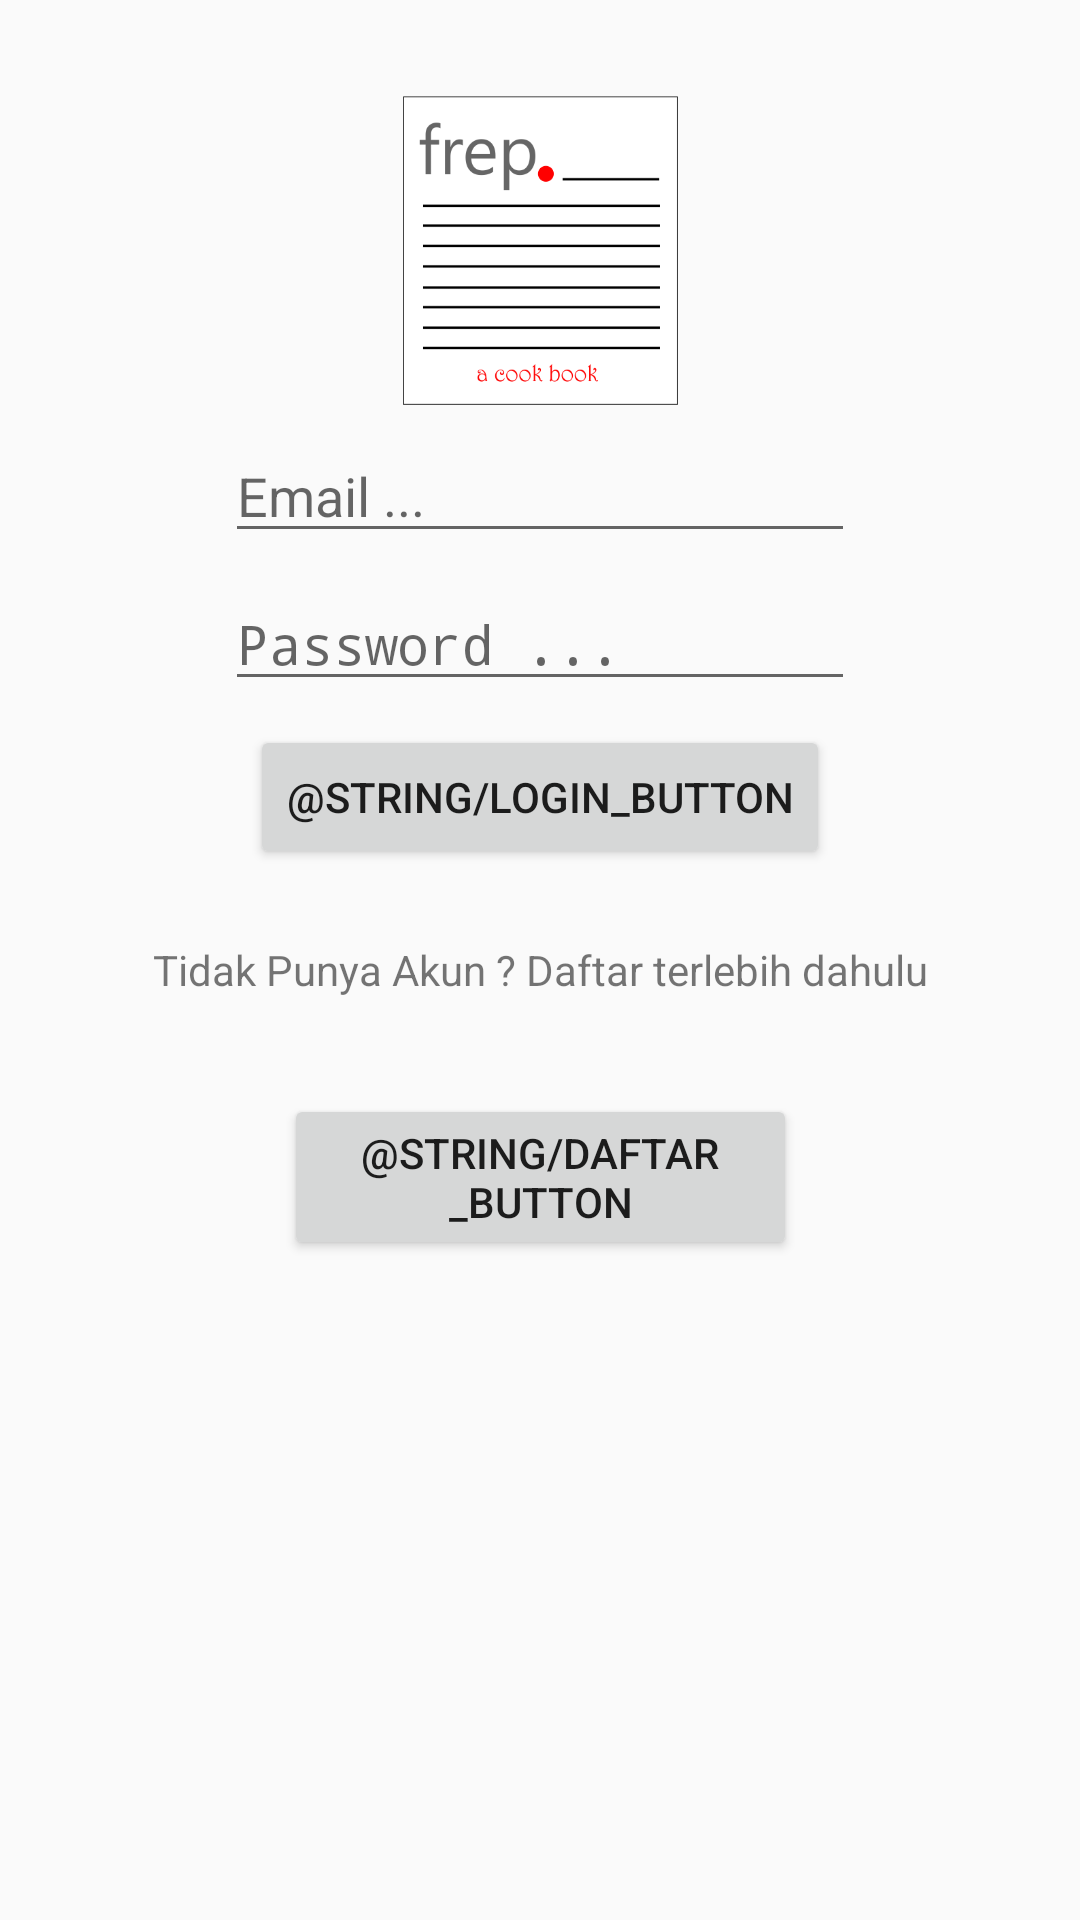

The Android layout XML behind this screen, and the referenced resources:
<!-- AndroidManifest.xml: application theme AppTheme -->
<!-- res/layout/activity_f_login.xml -->
<?xml version="1.0" encoding="utf-8"?>
<android.support.constraint.ConstraintLayout xmlns:android="http://schemas.android.com/apk/res/android"
    xmlns:app="http://schemas.android.com/apk/res-auto"
    xmlns:tools="http://schemas.android.com/tools"
    android:layout_width="match_parent"
    android:layout_height="match_parent"
    tools:context="com.danielgo.android.frep.fLogin">

    <EditText
        android:id="@+id/emailTxt"
        android:layout_width="wrap_content"
        android:layout_height="wrap_content"
        android:layout_marginEnd="8dp"
        android:layout_marginStart="8dp"
        android:layout_marginTop="8dp"
        android:ems="10"
        android:hint="Email ..."
        android:inputType="textPersonName"
        app:layout_constraintEnd_toEndOf="parent"
        app:layout_constraintLeft_toLeftOf="parent"
        app:layout_constraintRight_toRightOf="parent"
        app:layout_constraintStart_toStartOf="parent"
        app:layout_constraintTop_toBottomOf="@+id/imageView3" />

    <EditText
        android:id="@+id/passTxt"
        android:layout_width="wrap_content"
        android:layout_height="wrap_content"
        android:layout_marginEnd="8dp"
        android:layout_marginStart="8dp"
        android:layout_marginTop="8dp"
        android:ems="10"
        android:hint="Password ..."
        android:inputType="textPersonName"
        android:password="true"
        app:layout_constraintEnd_toEndOf="parent"
        app:layout_constraintLeft_toLeftOf="parent"
        app:layout_constraintRight_toRightOf="parent"
        app:layout_constraintStart_toStartOf="parent"
        app:layout_constraintTop_toBottomOf="@+id/emailTxt" />

    <Button
        android:id="@+id/loginBtn"
        android:layout_width="wrap_content"
        android:layout_height="wrap_content"
        android:layout_marginEnd="8dp"
        android:layout_marginStart="8dp"
        android:layout_marginTop="8dp"
        android:text="@string/login_button"
        app:layout_constraintEnd_toEndOf="parent"
        app:layout_constraintLeft_toLeftOf="parent"
        app:layout_constraintRight_toRightOf="parent"
        app:layout_constraintStart_toStartOf="parent"
        app:layout_constraintTop_toBottomOf="@+id/passTxt" />

    <ImageView
        android:id="@+id/imageView3"
        android:layout_width="93dp"
        android:layout_height="103dp"
        android:layout_marginEnd="8dp"
        android:layout_marginStart="8dp"
        android:layout_marginTop="32dp"
        android:src="@drawable/logo"
        app:layout_constraintEnd_toEndOf="parent"
        app:layout_constraintLeft_toLeftOf="parent"
        app:layout_constraintRight_toRightOf="parent"
        app:layout_constraintStart_toStartOf="parent"
        app:layout_constraintTop_toTopOf="parent" />

    <TextView
        android:id="@+id/textView"
        android:layout_width="wrap_content"
        android:layout_height="wrap_content"
        android:layout_marginEnd="8dp"
        android:layout_marginStart="8dp"
        android:layout_marginTop="24dp"
        android:text="Tidak Punya Akun ? Daftar terlebih dahulu"
        app:layout_constraintEnd_toEndOf="parent"
        app:layout_constraintLeft_toLeftOf="parent"
        app:layout_constraintRight_toRightOf="parent"
        app:layout_constraintStart_toStartOf="parent"
        app:layout_constraintTop_toBottomOf="@+id/loginBtn" />

    <Button
        android:id="@+id/btnReg"
        android:layout_width="171dp"
        android:layout_height="wrap_content"
        android:layout_marginTop="32dp"
        android:text="@string/daftar_button"
        app:layout_constraintLeft_toLeftOf="parent"
        app:layout_constraintRight_toRightOf="parent"
        app:layout_constraintTop_toBottomOf="@+id/textView" />

    <ProgressBar
        android:id="@+id/progressBar"
        style="?android:attr/progressBarStyle"
        android:layout_width="76dp"
        android:layout_height="68dp"
        android:layout_marginBottom="8dp"
        android:layout_marginEnd="8dp"
        android:layout_marginStart="8dp"
        android:layout_marginTop="8dp"
        android:visibility="invisible"
        app:layout_constraintBottom_toBottomOf="parent"
        app:layout_constraintEnd_toEndOf="parent"
        app:layout_constraintHorizontal_bias="0.498"
        app:layout_constraintStart_toStartOf="parent"
        app:layout_constraintTop_toBottomOf="@+id/btnReg"
        app:layout_constraintVertical_bias="0.2" />

</android.support.constraint.ConstraintLayout>
<!-- resources referenced by this layout -->
<resources>
  <!-- drawable logo: png bitmap (drawable, 18339 bytes) -->
  <style name="AppTheme" parent="Theme.AppCompat.Light.DarkActionBar">
          
          <item name="colorPrimary">@color/colorPrimary</item>
          <item name="colorPrimaryDark">@color/colorPrimaryDark</item>
          <item name="colorAccent">@color/colorAccent</item>
      </style>
  <color name="colorPrimary">#ea3d3b</color>
  <color name="colorPrimaryDark">#EA3D3B</color>
  <color name="colorAccent">#47CB4E</color>
</resources>
